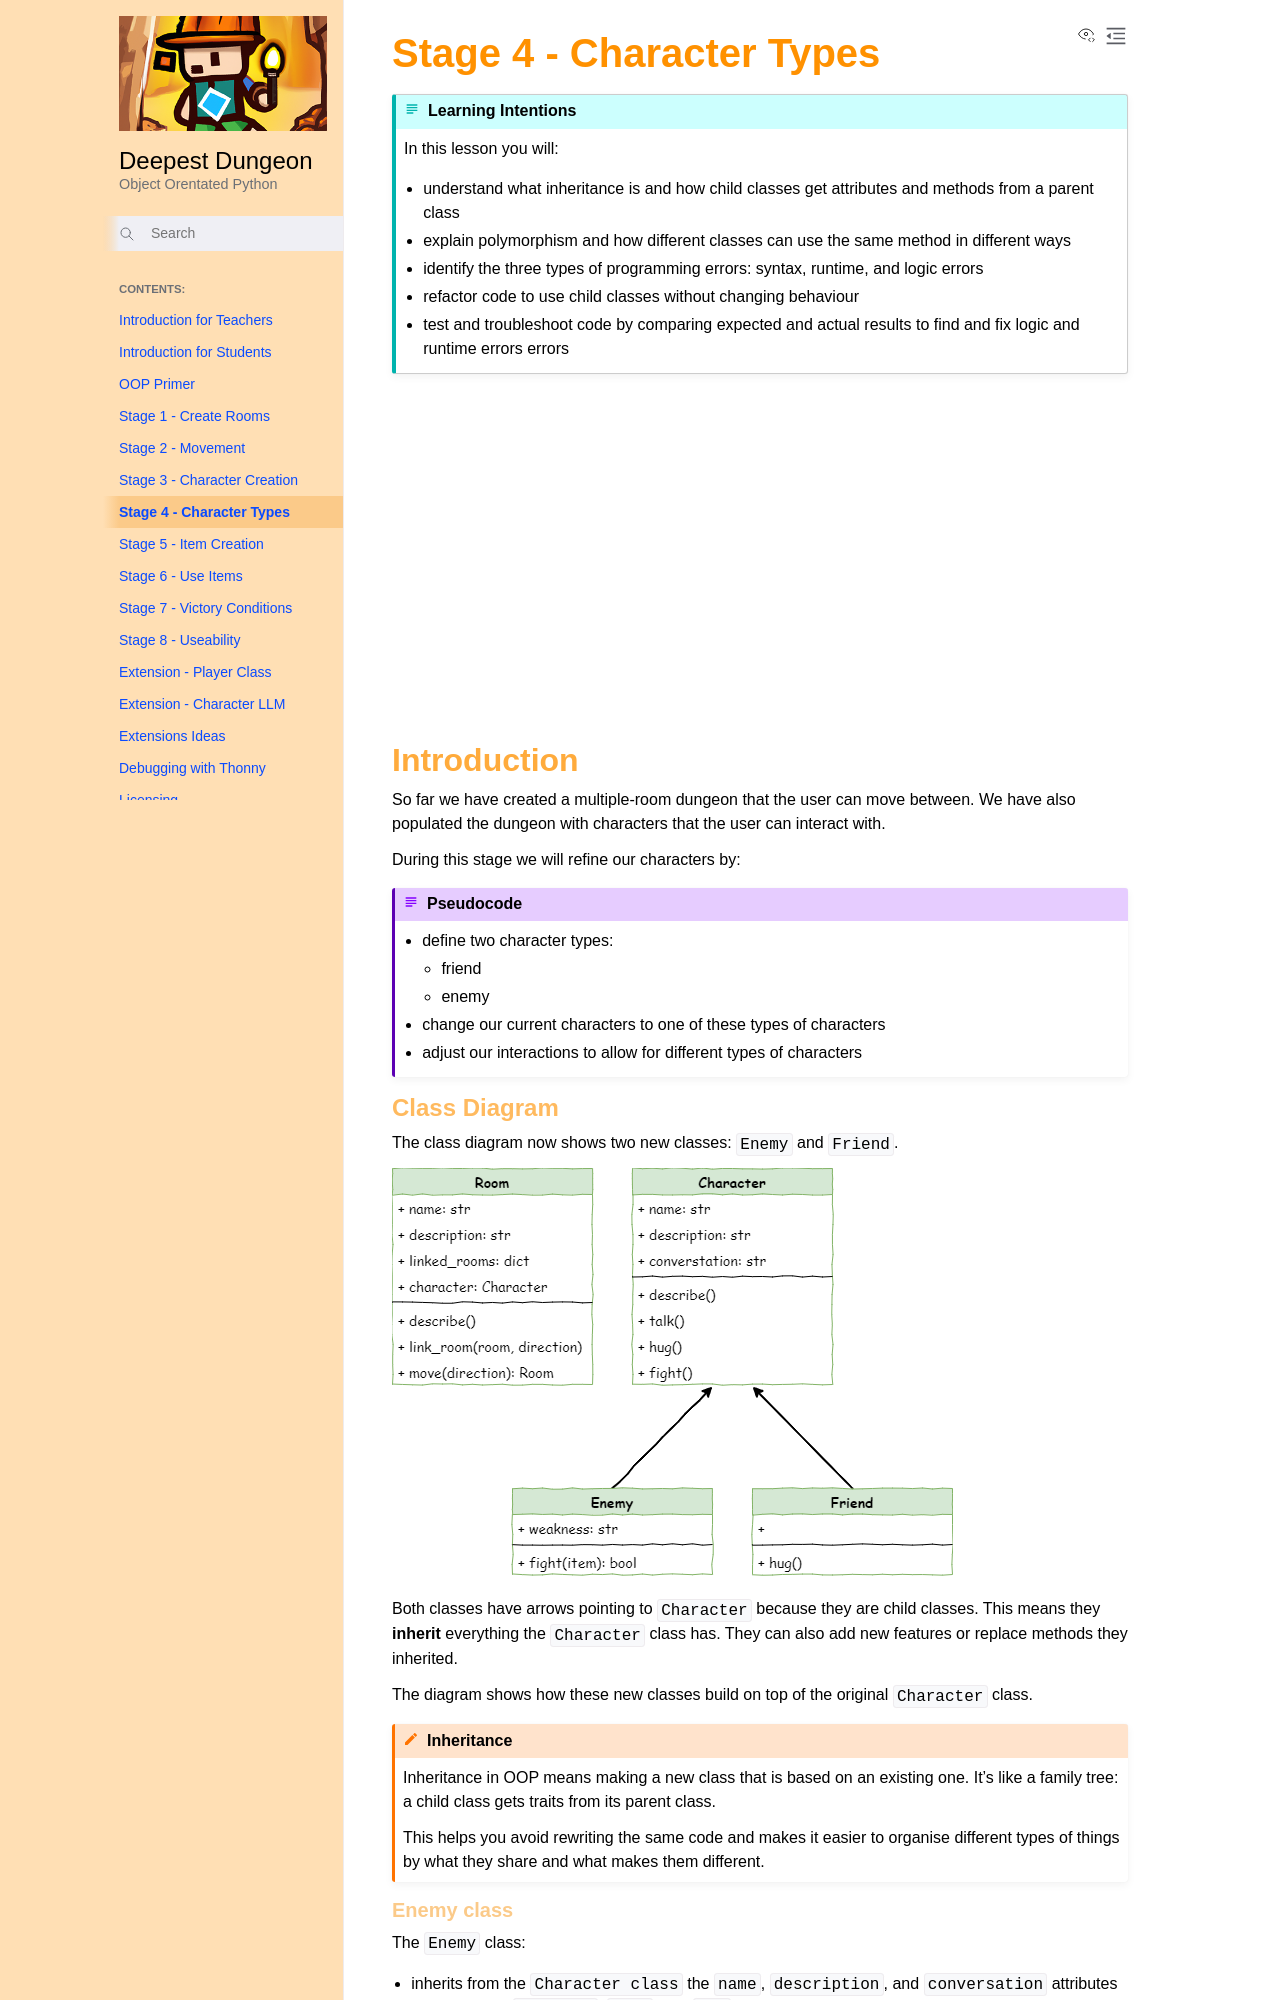

repository: DamoM73/python-oop-with-deepest-dungeon · page: stage_4.html · generator: sphinx

# Stage 4 - Character Types

```{topic} Learning Intentions
In this lesson you will:
* understand what inheritance is and how child classes get attributes and methods from a parent class
* explain polymorphism and how different classes can use the same method in different ways
* identify the three types of programming errors: syntax, runtime, and logic errors
* refactor code to use child classes without changing behaviour
* test and troubleshoot code by comparing expected and actual results to find and fix logic and runtime errors
errors 
```

<iframe width="560" height="315" src="https://www.youtube-nocookie.com/embed/J8U97_SRx7s" title="YouTube video player" frameborder="0" allow="accelerometer; autoplay; clipboard-write; encrypted-media; gyroscope; picture-in-picture; web-share" allowfullscreen></iframe>

## Introduction

So far we have created a multiple-room dungeon that the user can move between. We have also populated the dungeon with characters that the user can interact with.

During this stage we will refine our characters by:

```{pseudocode} Pseudocode
* define two character types:
  * friend
  * enemy
* change our current characters to one of these types of characters
* adjust our interactions to allow for different types of characters
```

### Class Diagram

The class diagram now shows two new classes: `Enemy` and `Friend`.

![lesson 4 class diagram](./assets/lesson_4_class_diagram.png)

Both classes have arrows pointing to `Character` because they are child classes. This means they **inherit** everything the `Character` class has. They can also add new features or replace methods they inherited.

The diagram shows how these new classes build on top of the original `Character` class.

```{admonition} Inheritance
:class: hint
Inheritance in OOP means making a new class that is based on an existing one. It’s like a family tree: a child class gets traits from its parent class.

This helps you avoid rewriting the same code and makes it easier to organise different types of things by what they share and what makes them different.
```

#### Enemy class

The `Enemy` class:

* inherits from the `Character class` the `name`, `description`, and `conversation` attributes as well as the `describe`, `talk`, and `hug` methods.
* adds the `weakness` attribute
* overwrites the `Character` `fight` method with its own `fight` method

#### Friend class

* inherits from the `Character class` the `name`, `description`, and `conversation` attributes as well as the `describe`, `talk`, and `fight` methods.
* overwrites the `Character` `hug` method with its own `hug` method
